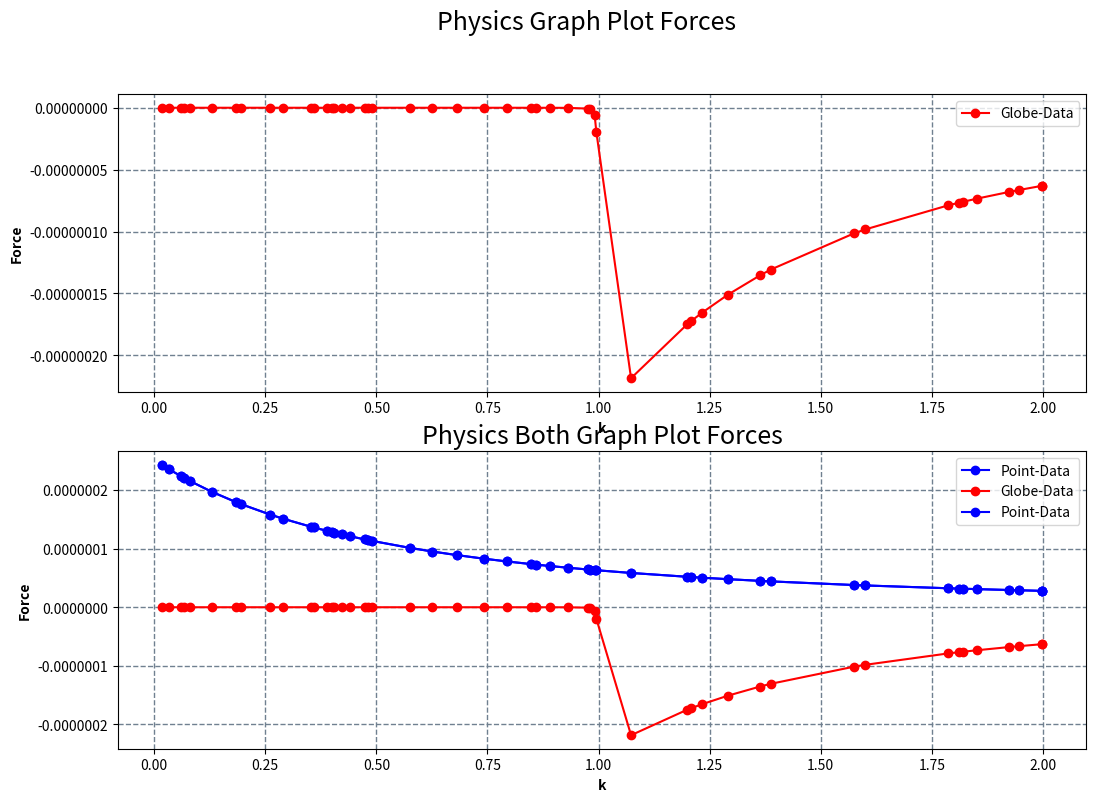

This chart was generated by the following Python code:
# this file is solving the problem of physics
import math
import random
from scipy.constants import pi, G
import matplotlib.pyplot as plt


def force_earth_globe(n, dr, m_s, rho, dphi, k_):
    # adding the sums of the single forces
    # setting force sum adn mass sum
    sum_f = 0
    sum_m = 0
    # iterating through steps
    for i in range(n_steps):
        phi = dphi * i
        a = math.cos(phi) - k_
        r_r = math.sin(phi)
        r = math.sqrt(a ** 2 + r_r ** 2)
        V_r = pi * 2 * r_r * dphi * dr
        m_r = V_r * rho
        F = (G * m_s * m_r * a) / (r ** 3)
        sum_f += F
        sum_m += m_r
    # returning values
    return sum_f, sum_m, r


def force_earth_point(m, r, m_s):
    return G * (m * m_s / (r ** 2))


if __name__ == "__main__":
    n_steps = 500
    DR = 0.1
    m_stein = 1
    # Rho = 5510
    Rho = 3000
    DPhi = pi / n_steps
    n_samples = 50
    # samples of range
    k_samples = sorted([random.random() * 2 for n in range(n_samples)])
    # collecting samples
    data_globe = []
    data_point = []
    for k in k_samples:
        f, m, r = force_earth_globe(n=n_steps, dr=DR, m_s=m_stein, rho=Rho, dphi=DPhi, k_=k)
        data_globe.append(f)
        f = force_earth_point(m=m, m_s=m_stein, r=r)
        data_point.append(f)
    # printing data
    fig, (ax1, ax2) = plt.subplots(2)
    fig.suptitle('Physics Graph Plot Forces', fontsize=18)
    ax1.plot(k_samples, data_globe, c='red', linestyle='-', marker='o', label='Globe-Data')
    ax2.plot(k_samples, data_point, c='blue', linestyle='-', marker='o', label='Point-Data')
    # showing plot
    # ax1.set_title('Globe Data', fontsize=12, fontweight='bold')
    # ax2.set_title('Point Data', fontsize=12, fontweight='bold')
    ax1.set_xlabel('k', fontsize=10, fontstyle='oblique', fontweight='bold')
    ax1.set_ylabel('Force', fontsize=10, fontstyle='oblique', fontweight='bold')
    ax2.set_xlabel('k', fontsize=10, fontstyle='oblique', fontweight='bold')
    ax2.set_ylabel('Force', fontsize=10, fontstyle='oblique', fontweight='bold')
    ax1.legend()
    ax1.grid(color='slategray', linestyle='--', linewidth=1)
    ax2.legend()
    ax2.grid(color='slategray', linestyle='--', linewidth=1)
    ax1.ticklabel_format(useOffset=False, style='plain')
    ax2.ticklabel_format(useOffset=False, style='plain')
    fig.set_size_inches(12.5, 8.5)
    fig.savefig('both_plots.png', dpi=100)
    plt.show()
    # -----------------------------------------------------------
    plt.title('Physics Both Graph Plot Forces', fontsize=18)
    plt.plot(k_samples, data_globe, c='red', linestyle='-', marker='o', label='Globe-Data')
    plt.plot(k_samples, data_point, c='blue', linestyle='-', marker='o', label='Point-Data')
    # showing plot
    plt.xlabel('k', fontsize=10, fontstyle='oblique', fontweight='bold')
    plt.ylabel('Force', fontsize=10, fontstyle='oblique', fontweight='bold')
    plt.legend()
    plt.grid(color='slategray', linestyle='--', linewidth=1)
    plt.ticklabel_format(useOffset=False, style='plain')
    fig = plt.gcf()
    fig.set_size_inches(12.5, 8.5)

    plt.savefig('single_plots.png')
    plt.show()
